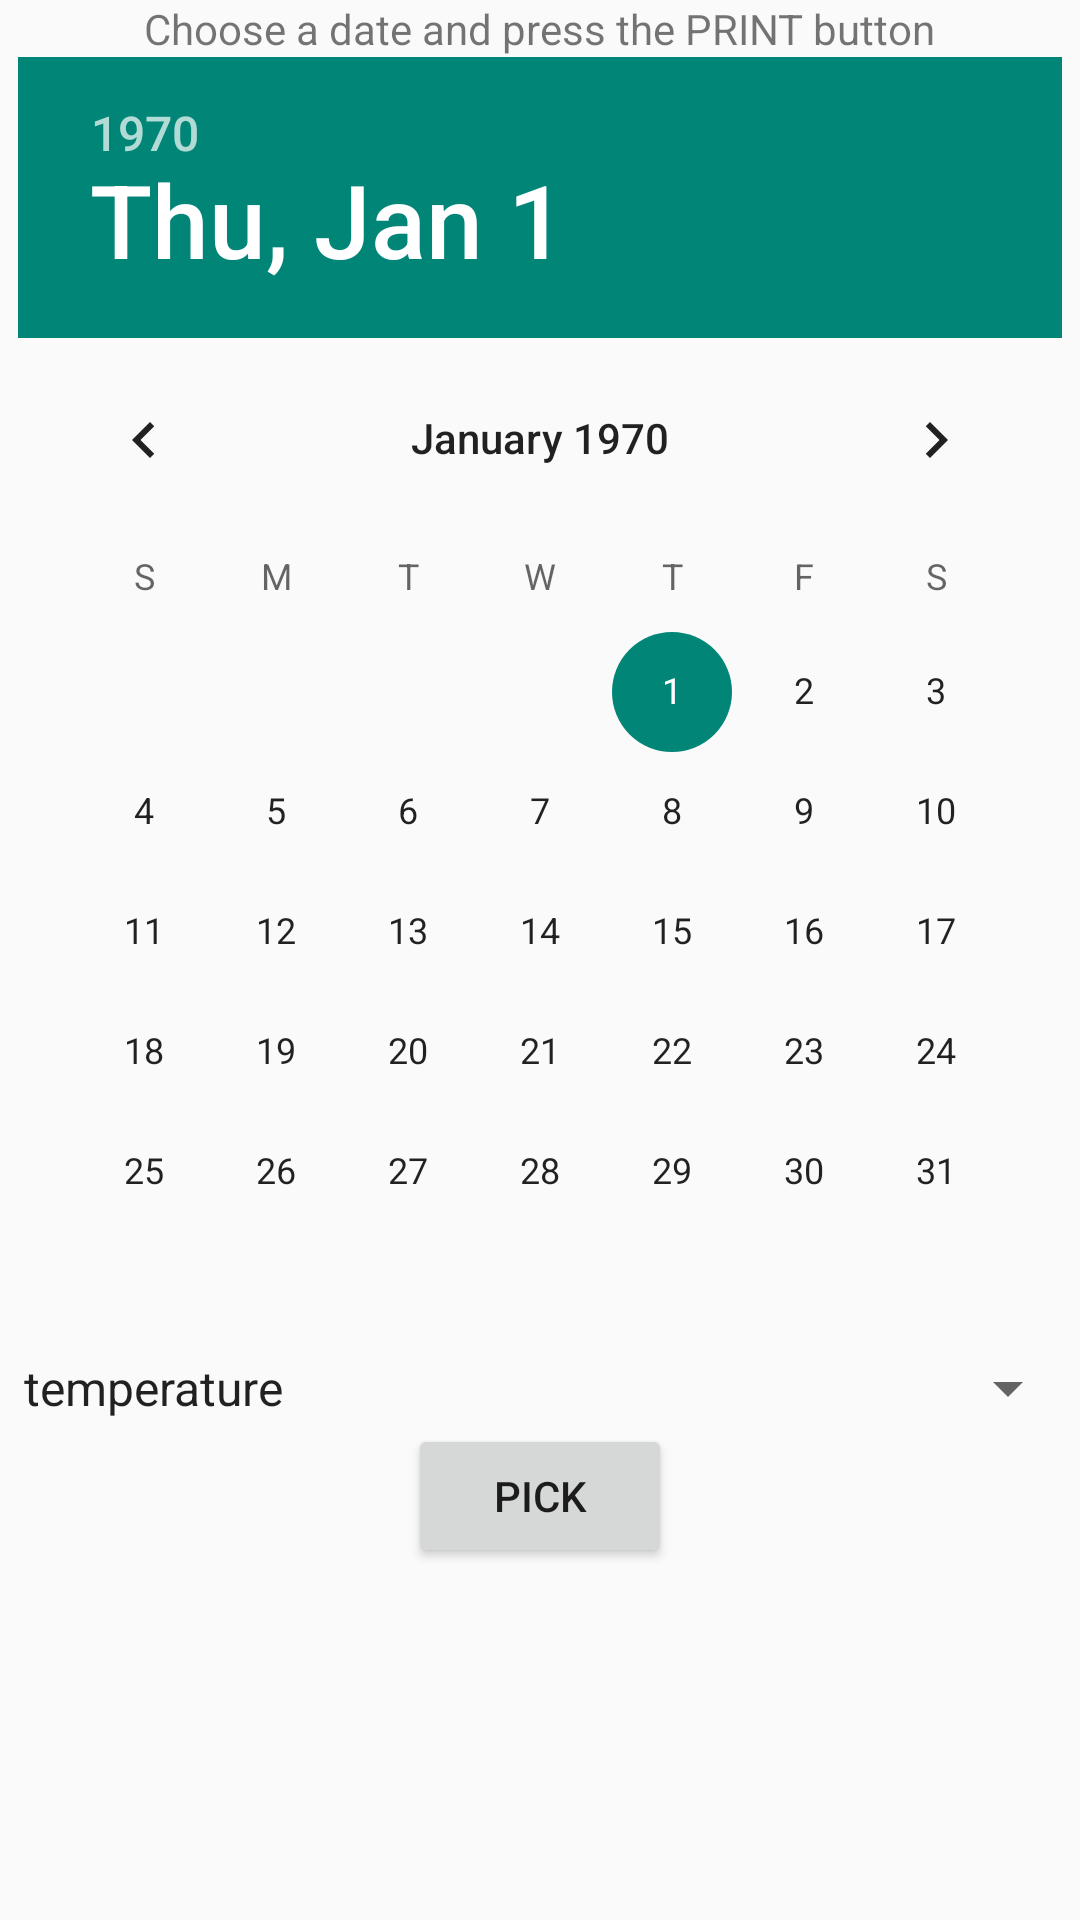

Write the Android layout XML for this screen, with the resource values it uses.
<!-- AndroidManifest.xml: application theme AppTheme -->
<!-- res/layout/activity_date_picker.xml -->
<?xml version="1.0" encoding="utf-8"?>
<LinearLayout xmlns:android="http://schemas.android.com/apk/res/android"
    xmlns:tools="http://schemas.android.com/tools"
    android:layout_width="match_parent"
    android:layout_height="match_parent"
    android:orientation="vertical"
    tools:context=".DatePicker"
    android:gravity="center_horizontal">

    <TextView
        android:text="Choose a date and press the PRINT button"
        android:layout_width="wrap_content"
        android:layout_height="wrap_content"
        />

    <DatePicker
        android:id="@+id/dp"
        android:layout_width="wrap_content"
        android:layout_height="wrap_content"
        />

    <Spinner
        android:id="@+id/data"
        android:layout_width="match_parent"
        android:layout_height="wrap_content"
        android:entries="@array/options"
        android:text="@string/selectData"/>

    <Button
        android:id="@+id/choose"
        android:layout_width="wrap_content"
        android:layout_height="wrap_content"
        android:onClick="getUrl"
        android:text="Pick"/>
        

</LinearLayout>
<!-- resources referenced by this layout -->
<resources>
  <string-array name="options">
          <item>temperature</item>
          <item>humidity</item>
          <item>pressure</item>
          <item>radiation</item>
      </string-array>
  <string name="selectData">select data</string>
  <style name="AppTheme" parent="Theme.AppCompat.Light.DarkActionBar">
          
      </style>
</resources>
